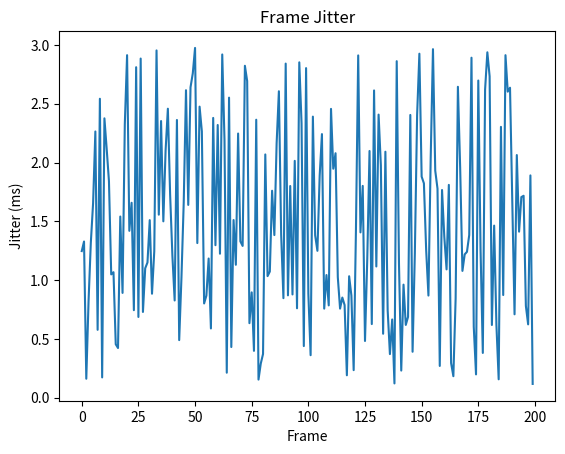

Here is the Python script that generated this plot:
import matplotlib.pyplot as plt
import random

samples = [
    random.uniform(0.1, 3.0)
    for _ in range(200)
]

plt.plot(samples)

plt.title("Frame Jitter")

plt.xlabel("Frame")
plt.ylabel("Jitter (ms)")

plt.show()
